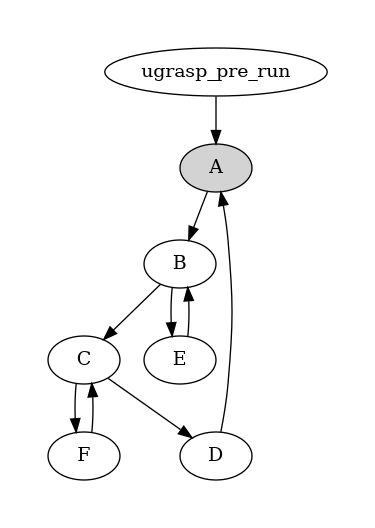

Data behind this chart, as committed beside it:
state, next_state
A, B
B, C
B, E
C, D
C, F
D, A
E, B
F, C
